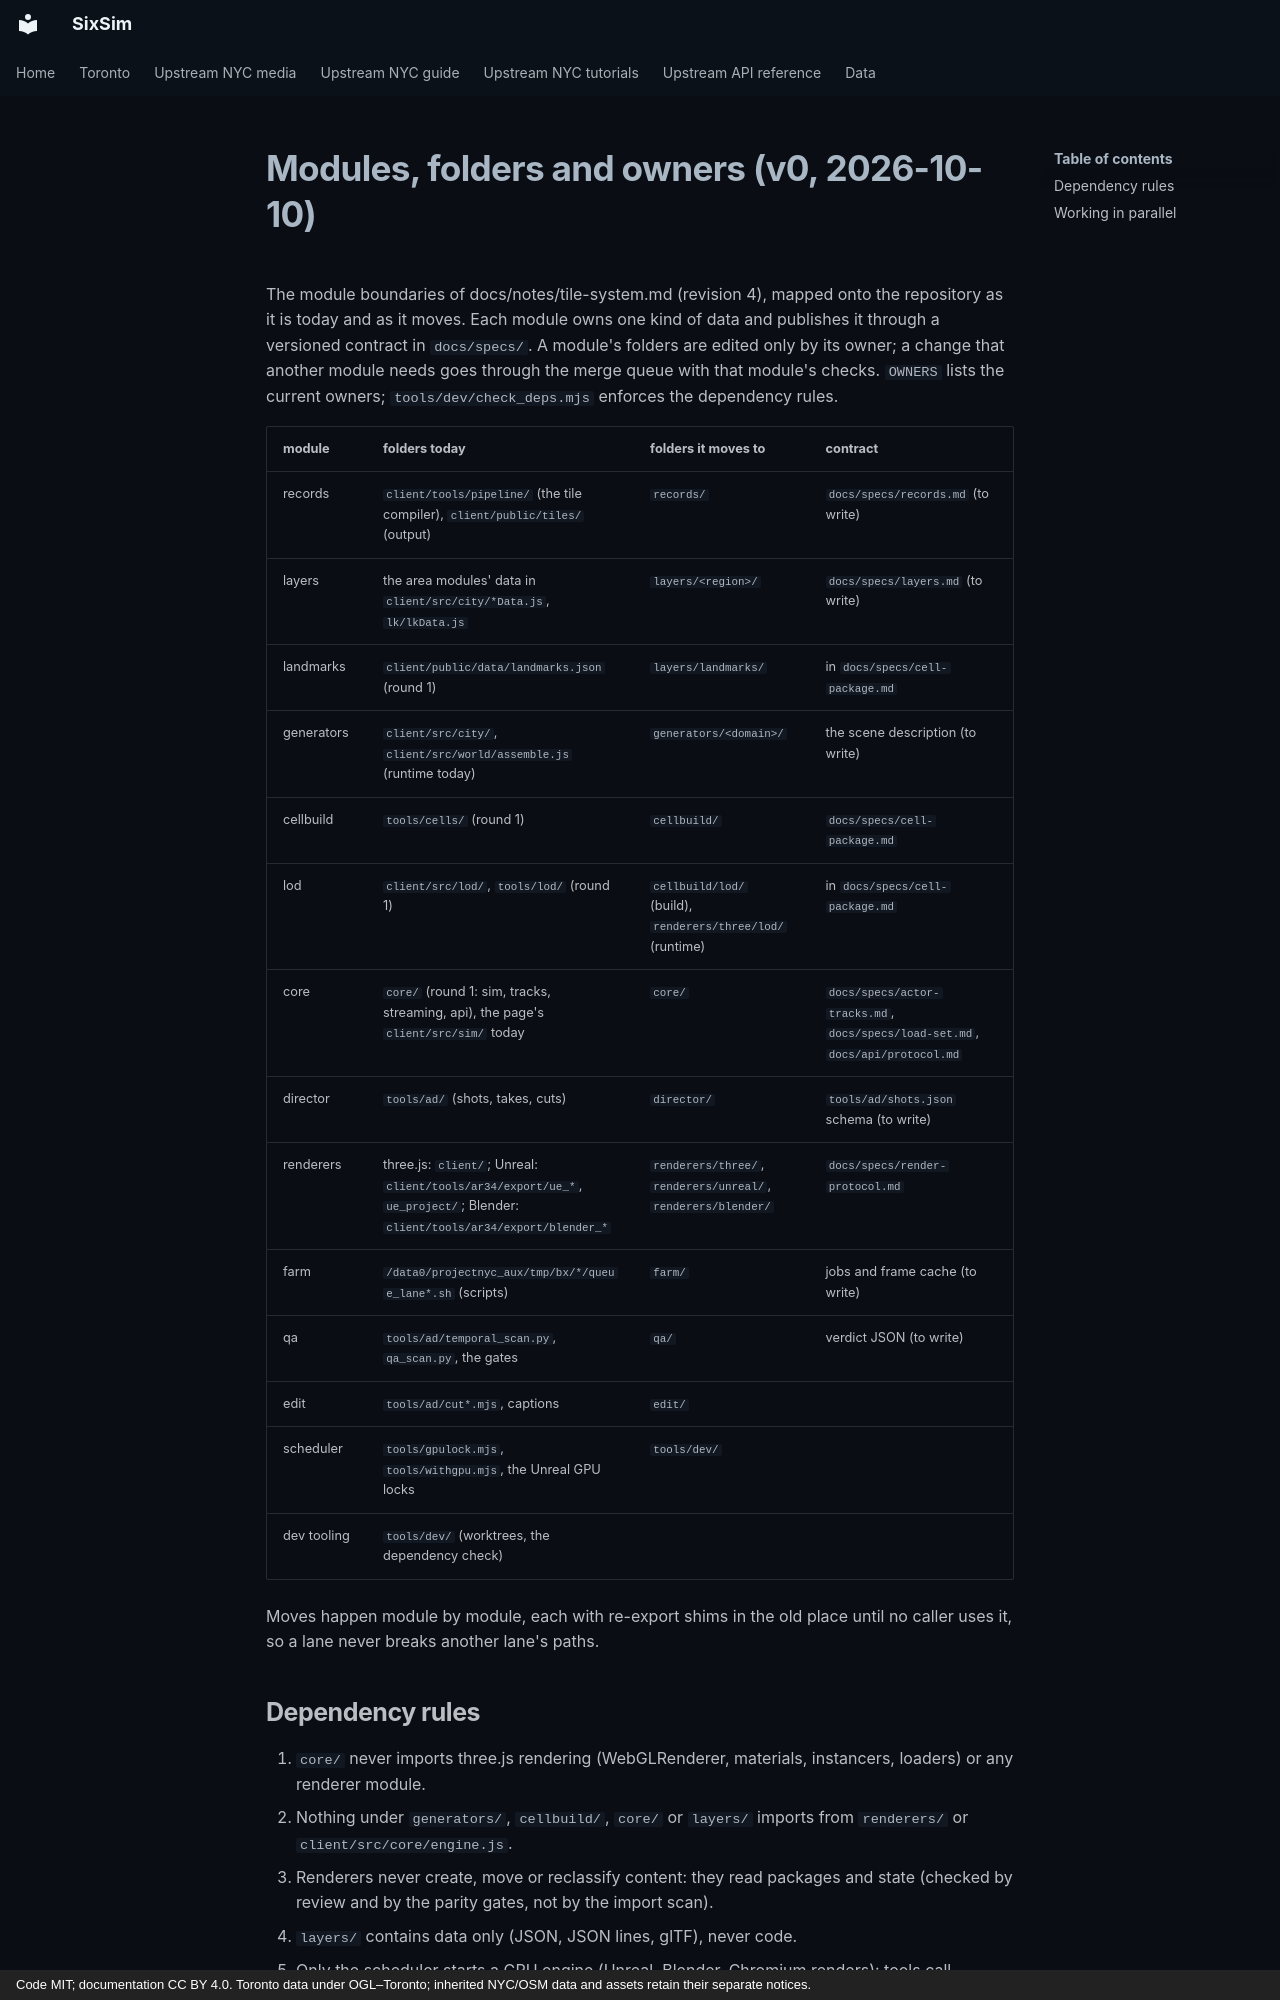

repository: calenirwin/sixsim · page: specs/modules/index.html · generator: mkdocs · copyright: Code MIT; documentation CC BY 4.0. Toronto data under OGL–Toronto; inherited NYC/OSM data and assets retain their separate notices.

# Modules, folders and owners (v0, 2026-10-10)

The module boundaries of docs/notes/tile-system.md (revision 4), mapped onto the repository as it is today and as it
moves. Each module owns one kind of data and publishes it through a versioned contract in `docs/specs/`. A module's
folders are edited only by its owner; a change that another module needs goes through the merge queue with that module's
checks. `OWNERS` lists the current owners; `tools/dev/check_deps.mjs` enforces the dependency rules.

| module | folders today | folders it moves to | contract |
|---|---|---|---|
| records | `client/tools/pipeline/` (the tile compiler), `client/public/tiles/` (output) | `records/` | `docs/specs/records.md` (to write) |
| layers | the area modules' data in `client/src/city/*Data.js`, `lk/lkData.js` | `layers/<region>/` | `docs/specs/layers.md` (to write) |
| landmarks | `client/public/data/landmarks.json` (round 1) | `layers/landmarks/` | in `docs/specs/cell-package.md` |
| generators | `client/src/city/`, `client/src/world/assemble.js` (runtime today) | `generators/<domain>/` | the scene description (to write) |
| cellbuild | `tools/cells/` (round 1) | `cellbuild/` | `docs/specs/cell-package.md` |
| lod | `client/src/lod/`, `tools/lod/` (round 1) | `cellbuild/lod/` (build), `renderers/three/lod/` (runtime) | in `docs/specs/cell-package.md` |
| core | `core/` (round 1: sim, tracks, streaming, api), the page's `client/src/sim/` today | `core/` | `docs/specs/actor-tracks.md`, `docs/specs/load-set.md`, `docs/api/protocol.md` |
| director | `tools/ad/` (shots, takes, cuts) | `director/` | `tools/ad/shots.json` schema (to write) |
| renderers | three.js: `client/`; Unreal: `client/tools/ar34/export/ue_*`, `ue_project/`; Blender: `client/tools/ar34/export/blender_*` | `renderers/three/`, `renderers/unreal/`, `renderers/blender/` | `docs/specs/render-protocol.md` |
| farm | `/data0/projectnyc_aux/tmp/bx/*/queue_lane*.sh` (scripts) | `farm/` | jobs and frame cache (to write) |
| qa | `tools/ad/temporal_scan.py`, `qa_scan.py`, the gates | `qa/` | verdict JSON (to write) |
| edit | `tools/ad/cut*.mjs`, captions | `edit/` | |
| scheduler | `tools/gpulock.mjs`, `tools/withgpu.mjs`, the Unreal GPU locks | `tools/dev/` | |
| dev tooling | `tools/dev/` (worktrees, the dependency check) | | |

Moves happen module by module, each with re-export shims in the old place until no caller uses it, so a lane never breaks
another lane's paths.

## Dependency rules

1. `core/` never imports three.js rendering (WebGLRenderer, materials, instancers, loaders) or any renderer module.
2. Nothing under `generators/`, `cellbuild/`, `core/` or `layers/` imports from `renderers/` or `client/src/core/engine.js`.
3. Renderers never create, move or reclassify content: they read packages and state (checked by review and by the
   parity gates, not by the import scan).
4. `layers/` contains data only (JSON, JSON lines, glTF), never code.
5. Only the scheduler starts a GPU engine (Unreal, Blender, Chromium renders): tools call `tools/withgpu.mjs` or the farm.
